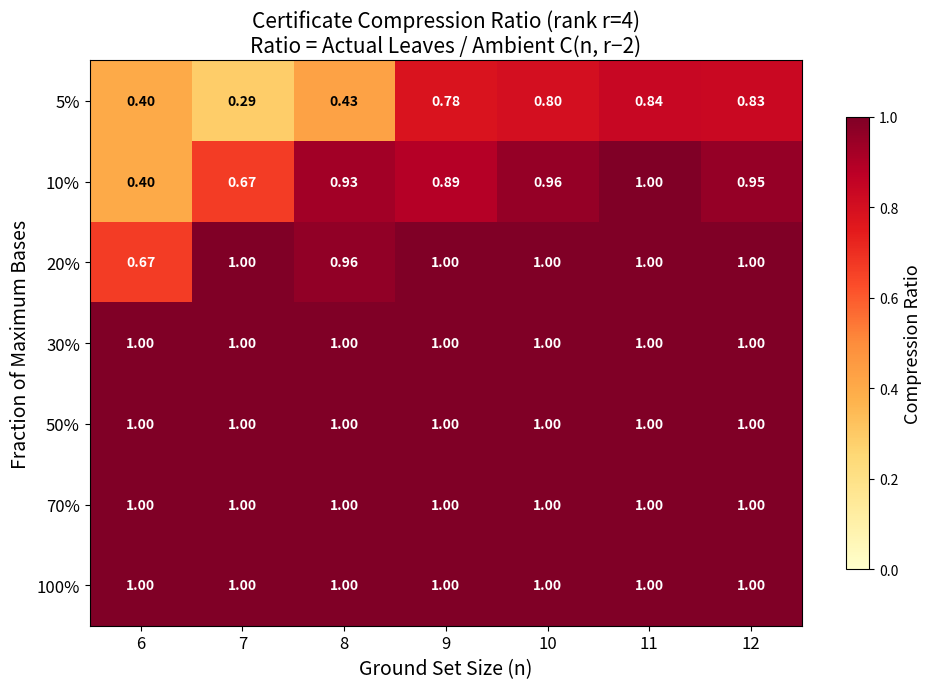

The script that saved this image:
"""
Visualization: Compression Ratio Heatmap

Visualizes the compression ratio (actual leaves / ambient bound) as a
heatmap across different values of n (ground set size) and number of
bases. Shows how support sparsity controls certification complexity.

The key insight: as the number of bases decreases relative to the
maximum (uniform matroid), the compression ratio drops dramatically,
demonstrating that support geometry compresses certification.
"""

import numpy as np
import matplotlib.pyplot as plt
from itertools import combinations
from math import comb
import random

random.seed(42)

def count_leaves(bases, n, r):
    """Count independent (r-2)-sets."""
    k = r - 2
    if k < 0:
        return 0
    count = 0
    for subset in combinations(range(n), k):
        fs = frozenset(subset)
        if any(fs <= b for b in bases):
            count += 1
    return count

# Parameters
r = 4  # Fixed rank
n_values = list(range(6, 13))  # Ground set sizes
num_bases_fracs = [0.05, 0.1, 0.2, 0.3, 0.5, 0.7, 1.0]

# Compute compression ratios
ratios = np.zeros((len(num_bases_fracs), len(n_values)))

for j, n in enumerate(n_values):
    max_bases = comb(n, r)
    all_bases = list(combinations(range(n), r))
    ambient = comb(n, r - 2)

    for i, frac in enumerate(num_bases_fracs):
        num_b = max(1, int(frac * max_bases))
        # Sample bases
        chosen = random.sample(all_bases, min(num_b, len(all_bases)))
        bases = {frozenset(c) for c in chosen}
        leaves = count_leaves(bases, n, r)
        ratios[i, j] = leaves / ambient if ambient > 0 else 0

# Plot
fig, ax = plt.subplots(figsize=(10, 7))

im = ax.imshow(ratios, cmap='YlOrRd', aspect='auto', vmin=0, vmax=1)
ax.set_xticks(range(len(n_values)))
ax.set_xticklabels(n_values, fontsize=12)
ax.set_yticks(range(len(num_bases_fracs)))
ax.set_yticklabels([f"{f:.0%}" for f in num_bases_fracs], fontsize=12)

ax.set_xlabel('Ground Set Size (n)', fontsize=14)
ax.set_ylabel('Fraction of Maximum Bases', fontsize=14)
ax.set_title(f'Certificate Compression Ratio (rank r={r})\n'
             f'Ratio = Actual Leaves / Ambient C(n, r−2)', fontsize=15)

# Add text annotations
for i in range(len(num_bases_fracs)):
    for j in range(len(n_values)):
        text = f'{ratios[i, j]:.2f}'
        color = 'white' if ratios[i, j] > 0.6 else 'black'
        ax.text(j, i, text, ha='center', va='center',
                fontsize=10, color=color, fontweight='bold')

cbar = plt.colorbar(im, ax=ax, shrink=0.8)
cbar.set_label('Compression Ratio', fontsize=13)

plt.tight_layout()
plt.savefig('compression_heatmap.png', dpi=150, bbox_inches='tight')
print("Saved compression_heatmap.png")
